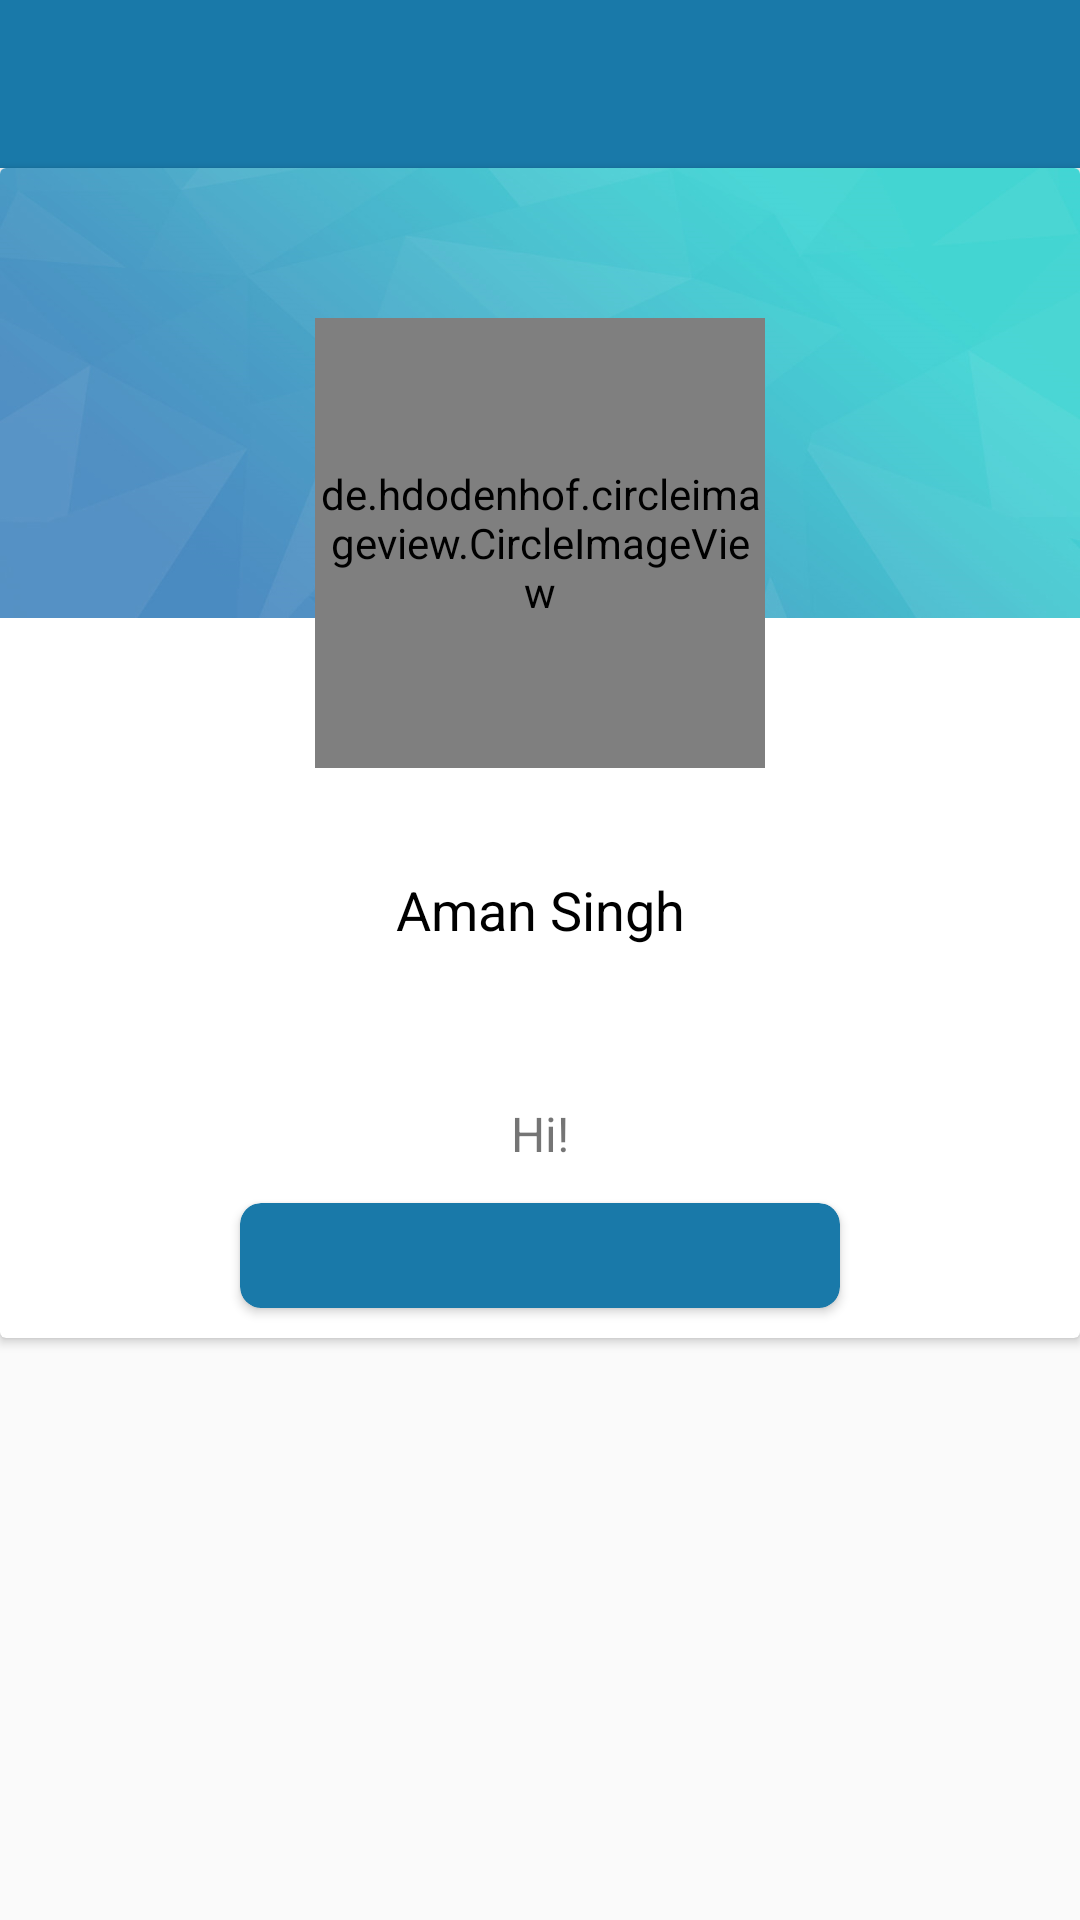

Reconstruct the res/layout file that produces this screen, plus the resources it refers to.
<!-- AndroidManifest.xml: application theme AppTheme2 -->
<!-- res/layout/activity_display_user_info_to_others.xml -->
<?xml version="1.0" encoding="utf-8"?>
<androidx.constraintlayout.widget.ConstraintLayout xmlns:android="http://schemas.android.com/apk/res/android"
    xmlns:app="http://schemas.android.com/apk/res-auto"
    xmlns:tools="http://schemas.android.com/tools"
    android:layout_width="match_parent"
    android:layout_height="match_parent"
    tools:context=".DisplayUserInfoToOthers">

   <include
        android:id="@+id/include2"
        layout="@layout/profile_view_toolbar"
        app:layout_constraintEnd_toEndOf="parent"
        app:layout_constraintStart_toStartOf="parent"
        app:layout_constraintTop_toTopOf="parent" />

    <androidx.cardview.widget.CardView
        android:layout_width="match_parent"
        android:layout_height="390dp"
        app:layout_constraintEnd_toEndOf="parent"
        app:layout_constraintStart_toStartOf="parent"
        app:layout_constraintTop_toBottomOf="@id/include2">

        <androidx.constraintlayout.widget.ConstraintLayout
            android:layout_width="match_parent"
            android:layout_height="match_parent">

            <ImageView
                android:id="@+id/imageView3"
                android:layout_width="0dp"
                android:layout_height="150dp"
               android:background="@drawable/cover"

                app:layout_constraintEnd_toEndOf="parent"
                app:layout_constraintStart_toStartOf="parent"
                app:layout_constraintTop_toTopOf="parent" />

            <de.hdodenhof.circleimageview.CircleImageView
                android:id="@+id/circleImageView"
                android:layout_width="150dp"
                android:layout_height="150dp"
                android:layout_marginTop="50dp"
                android:src="@mipmap/hi_icon"
                app:layout_constraintEnd_toEndOf="parent"
                app:layout_constraintStart_toStartOf="parent"
                app:layout_constraintTop_toTopOf="parent" />

            <TextView
                android:id="@+id/name_person_display"
                android:layout_width="wrap_content"
                android:layout_height="wrap_content"
                android:layout_marginTop="35dp"
                android:maxLines="1"
                android:text="Aman Singh"
                android:textColor="@color/black"
                android:textSize="18dp"
                app:layout_constraintEnd_toEndOf="parent"
                app:layout_constraintStart_toStartOf="parent"
                app:layout_constraintTop_toBottomOf="@+id/circleImageView" />

            <ImageView
                android:id="@+id/person_verified_display"
                android:layout_width="25dp"
                android:layout_height="25dp"
                android:layout_marginStart="15dp"
                android:src="@drawable/verified"
                android:visibility="gone"
                app:layout_constraintBottom_toBottomOf="@+id/name_person_display"
                app:layout_constraintStart_toEndOf="@+id/name_person_display" />

            <TextView
                android:id="@+id/person_email_display"
                android:layout_width="wrap_content"
                android:layout_height="wrap_content"
                android:layout_marginTop="15dp"
                android:maxLines="1"
                android:textSize="16dp"
                app:layout_constraintEnd_toEndOf="parent"
                app:layout_constraintStart_toStartOf="parent"
                app:layout_constraintTop_toBottomOf="@+id/name_person_display" />

            <TextView
                android:id="@+id/person_status_display"
                android:layout_width="wrap_content"
                android:layout_height="wrap_content"
                android:layout_marginTop="15dp"
                android:maxLines="1"
                android:text="Hi!"
                android:textSize="16dp"
                app:layout_constraintEnd_toEndOf="parent"
                app:layout_constraintStart_toStartOf="parent"
                app:layout_constraintTop_toBottomOf="@+id/person_email_display" />

            <androidx.cardview.widget.CardView
                android:id="@+id/ActivityButtonDisplay"
                android:layout_width="200dp"
                android:layout_height="35dp"
                android:layout_marginStart="20dp"
                android:layout_marginEnd="20dp"
                android:layout_marginBottom="10dp"
                android:elevation="15dp"
                app:cardBackgroundColor="@color/blue"
                app:cardCornerRadius="7dp"
                app:layout_constraintBottom_toBottomOf="parent"
                app:layout_constraintEnd_toEndOf="parent"
                app:layout_constraintStart_toStartOf="parent">

                <RelativeLayout
                    android:layout_width="match_parent"
                    android:layout_height="match_parent">

                    <TextView
                        android:id="@+id/ActivityText"
                        android:layout_width="wrap_content"
                        android:layout_height="wrap_content"
                        android:layout_centerInParent="true"
                        android:textColor="@color/white"
                        android:textSize="12dp" />
                </RelativeLayout>
            </androidx.cardview.widget.CardView>

            <androidx.cardview.widget.CardView
                android:id="@+id/deleteFriendButton"
                android:layout_width="50dp"
                android:layout_height="35dp"
                android:layout_marginStart="35dp"
                android:layout_marginEnd="20dp"
                android:elevation="15dp"
                android:visibility="gone"
                app:cardBackgroundColor="@color/red"
                app:cardCornerRadius="7dp"
                app:layout_constraintBottom_toBottomOf="@+id/ActivityButtonDisplay"
                app:layout_constraintEnd_toEndOf="parent"
                app:layout_constraintStart_toEndOf="@+id/ActivityButtonDisplay">

                <RelativeLayout
                    android:layout_width="match_parent"
                    android:layout_height="match_parent">

                    <TextView
                        android:id="@+id/deleteText"
                        android:layout_width="wrap_content"
                        android:layout_height="wrap_content"
                        android:layout_centerInParent="true"
                        android:text="Delete"
                        android:textColor="@color/white"
                        android:textSize="12dp"
                        android:textStyle="bold" />
                </RelativeLayout>
            </androidx.cardview.widget.CardView>

        </androidx.constraintlayout.widget.ConstraintLayout>

    </androidx.cardview.widget.CardView>

</androidx.constraintlayout.widget.ConstraintLayout>
<!-- res/layout/profile_view_toolbar.xml (included above) -->
<?xml version="1.0" encoding="utf-8"?>
<androidx.constraintlayout.widget.ConstraintLayout xmlns:android="http://schemas.android.com/apk/res/android"
    xmlns:app="http://schemas.android.com/apk/res-auto"
    android:layout_width="match_parent"
    android:layout_height="wrap_content"
    android:orientation="vertical">

    <androidx.appcompat.widget.Toolbar
        android:id="@+id/toolbar2"
        android:layout_width="match_parent"
        android:layout_height="?attr/actionBarSize"
        android:background="@color/blue"
        android:theme="@style/ThemeOverlay.AppCompat"
        app:layout_constraintEnd_toEndOf="parent"
        app:layout_constraintStart_toStartOf="parent"
        app:layout_constraintTop_toTopOf="parent" />

</androidx.constraintlayout.widget.ConstraintLayout>
<!-- resources referenced by this layout -->
<resources>
  <color name="black">#000000</color>
  <color name="blue">#1979a9</color>
  <color name="red">#FF0000</color>
  <color name="white">#fffffF</color>
  <!-- drawable cover: png bitmap (drawable, 238887 bytes) -->
  <!-- drawable verified: png bitmap (drawable, 2128 bytes) -->
  <style name="AppTheme2" parent="Theme.AppCompat.Light.NoActionBar">
          
          <item name="colorPrimary">@color/black</item>
          <item name="colorPrimaryDark">@color/black</item>
          <item name="colorAccent">@color/colorAccent</item>
      </style>
  <color name="colorAccent">#D81B60</color>
</resources>
